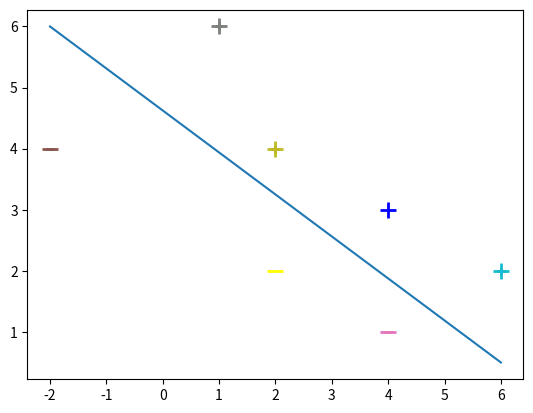

Python code for this plot: (Note: this script raises an exception after producing the figure.)

# coding: utf-8

# In[53]:


import numpy as np
import matplotlib.pyplot as plt
get_ipython().run_line_magic('matplotlib', 'inline')


# In[54]:


# step - 1 - Define our data


# In[55]:


# input data - of the form(X value,Y value,Bias term)

X = np.array([
    [-2,4,1],
    [4,1,-1],
    [1,6,-1],
    [2,4,-1],
    [6,2,-1]
])

#Associated output labels - 
y = np.array([-1,-1,1,1,1])


# In[56]:


# plot graph in 2D
for d,sample in enumerate(X):
    # plot the negative samples
    if d<2:
        plt.scatter(sample[0],sample[1],linewidths=2,marker="_")
    # plot the positive samples
    else:
        plt.scatter(sample[0],sample[1],marker="+",linewidths=2)

plt.plot([-2,6],[6,0.5])


# In[57]:


# perform gradient decent to learn the seperating hyperplane

def svm_sgd_plot(X,Y):
    # initialize SVMs weight vector with zeroes(3 values)
    w=np.zeros(len(X[0]))
    #The learning rate
    eta=1
    #How many iterations to train for
    epochs = 100000
    #Store misclassification so we can plot how they change over time
    errors = []
    
    #training part,gradient descent part
    for epoch in range(1,epochs):
        error = 0
        for i ,x in enumerate(X):
            #misclassification  and np.dot is a dot product of two numpy arrays
            if (Y[i]*np.dot(X[i],w)) < 1:
                #misclassifies update for our weights
                w = w + eta * ((X[i] * Y[i]) + (-2 * (1/epoch)*w))
                error = 1
            else:
                #correct classification
                w = w + eta * (-2 * (1/epoch)*w)
        errors.append(error)
        
    #plot the rate of classification errors
    plt.plot(errors, '|')
    plt.ylim(0.5,1.5)
    plt.axes().set_yticklabels([])
    plt.xlabel('Epoch')
    plt.ylabel('Misclassified')
    plt.show()
    return w


# In[58]:


for d, sample in enumerate(X):
    # Plot the negative samples
    if d < 2:
        plt.scatter(sample[0], sample[1], s=120, marker='_', linewidths=2)
    # Plot the positive samples
    else:
        plt.scatter(sample[0], sample[1], s=120, marker='+', linewidths=2)

# Add our test samples
plt.scatter(2,2, s=120, marker='_', linewidths=2, color='yellow')
plt.scatter(4,3, s=120, marker='+', linewidths=2, color='blue')

# Print the hyperplane calculated by svm_sgd()
x2=[w[0],w[1],-w[1],w[0]]
x3=[w[0],w[1],w[1],-w[0]]

x2x3 =np.array([x2,x3])
X,Y,U,V = zip(*x2x3)
ax = plt.gca()
ax.quiver(X,Y,U,V,scale=1, color='blue')


# In[ ]:


w = svm_sgd_plot(X,y)
#they decrease over time! Our SVM is learning the optimal hyperplane

